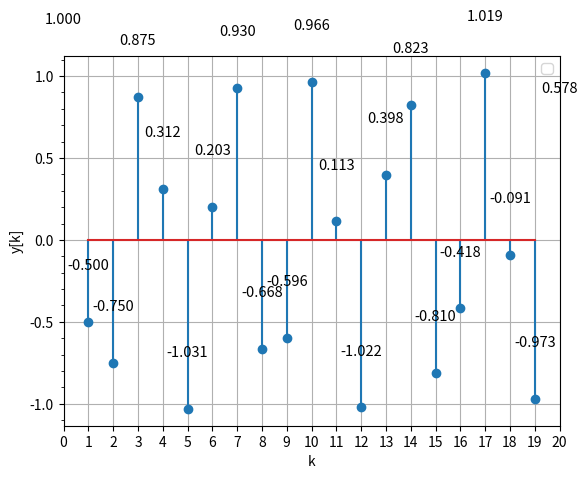

Reproduce this figure in Python.
import matplotlib.pyplot as plt
from matplotlib import ticker

y = []


def function():
    y.append(1)  # y_0
    y_k_2 = 0
    y_k_1 = 1
    for i in range(20):
        y_k = -0.5 * y_k_1 - y_k_2
        y.append(y_k)
        y_k_2 = y_k_1
        y_k_1 = y_k


function()
x = [i for i in range(21)]
fig = plt.figure()
axe1 = fig.subplots()
axe1.xaxis.set_major_locator(ticker.MultipleLocator(1))
axe1.yaxis.set_minor_locator(ticker.MultipleLocator(0.1))
axe1.yaxis.set_major_locator(ticker.MultipleLocator(0.5))
axe1.set_xlabel('k')
axe1.set_ylabel('y[k]')

axe1.stem(x[1:20], y[1:20])
for x, y in zip(x, y):
    plt.text(x, y + 0.3, '%.3f' % y, ha='center', va='bottom', fontsize=10.5)
axe1.grid()
axe1.legend()
plt.xlim(0, 20)
plt.show()
